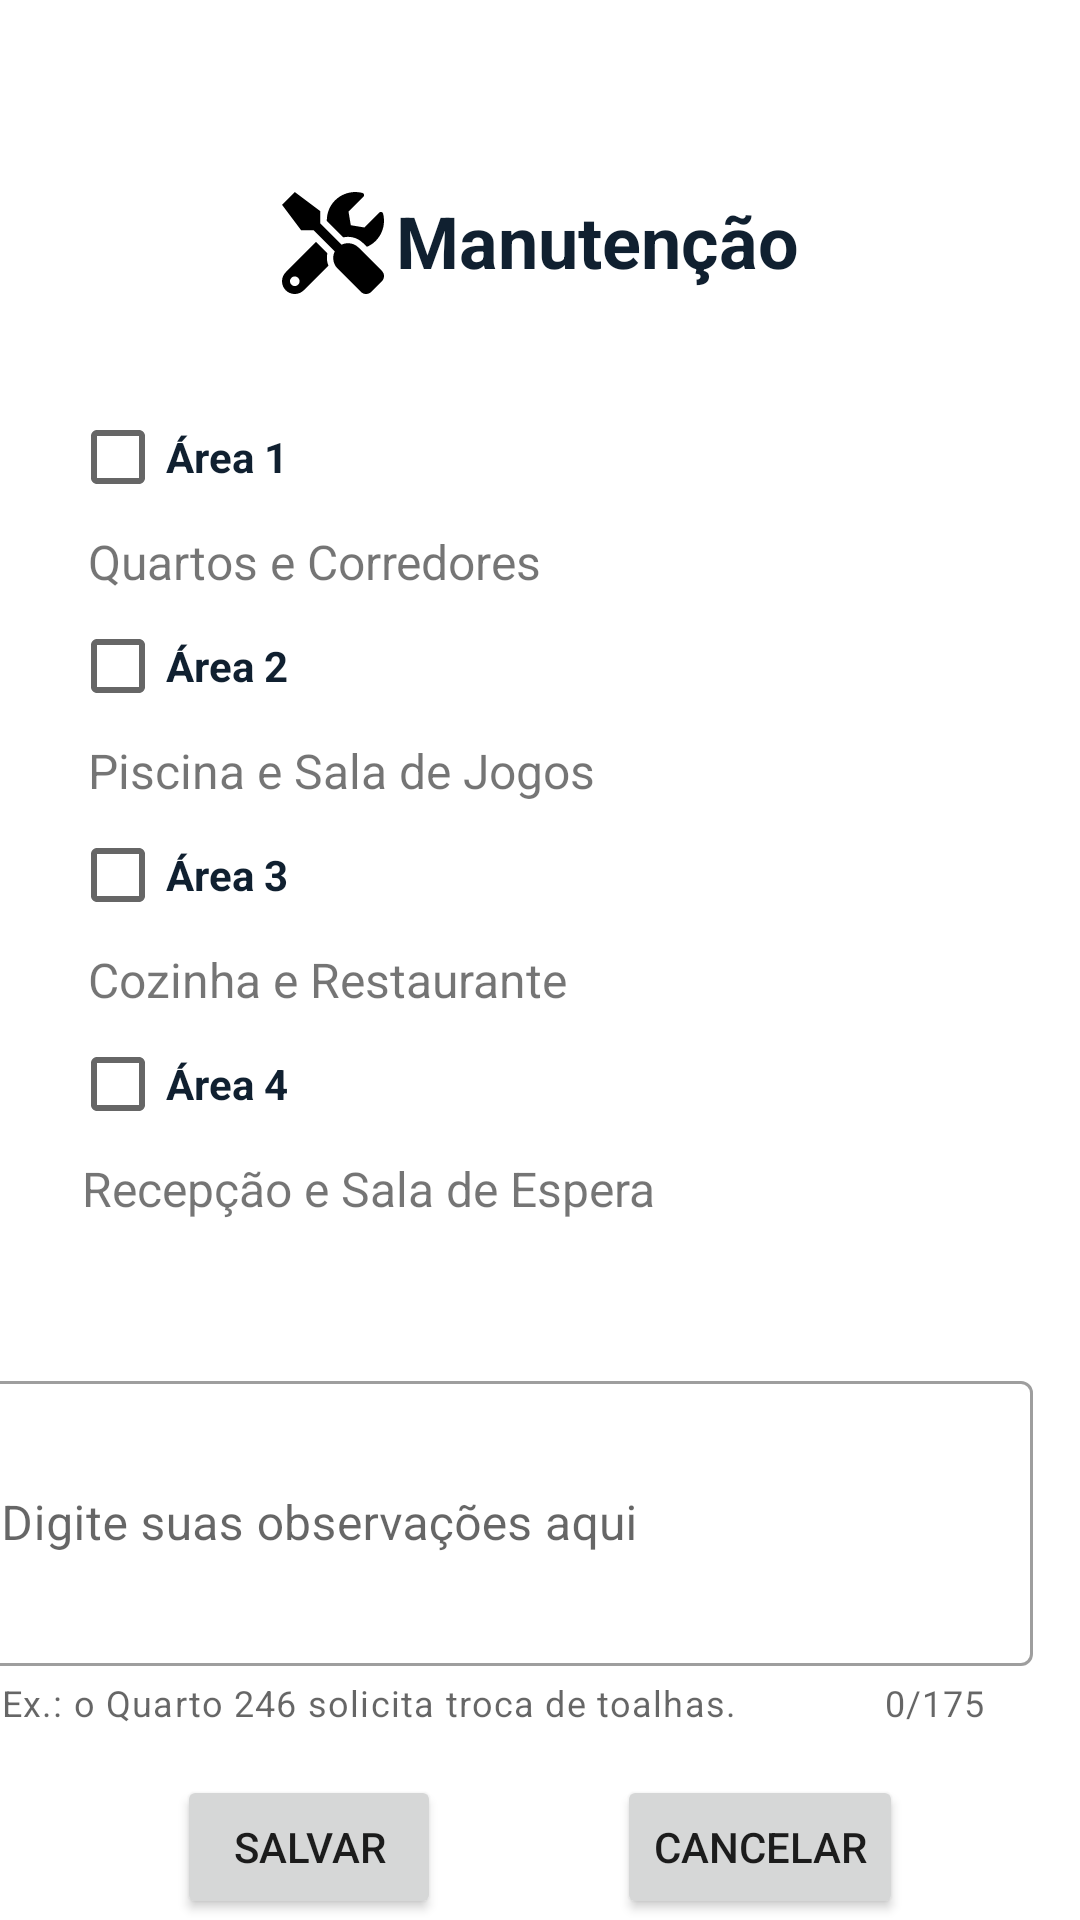

Android layout source for this screen:
<!-- AndroidManifest.xml: application theme Theme.Sewil -->
<!-- res/layout/activity_chamado_manutencao.xml -->
<?xml version="1.0" encoding="utf-8"?>
<androidx.constraintlayout.widget.ConstraintLayout xmlns:android="http://schemas.android.com/apk/res/android"
    xmlns:app="http://schemas.android.com/apk/res-auto"
    xmlns:tools="http://schemas.android.com/tools"
    android:id="@+id/main"
    android:layout_width="match_parent"
    android:layout_height="match_parent"
    tools:context=".ui.agendamentomanutencao.ChamadoManutencaoActivity">

    <CheckBox
        android:id="@+id/boxArea1"
        android:layout_width="0dp"
        android:layout_height="48dp"
        android:layout_marginStart="4dp"
        android:layout_marginTop="32dp"
        android:text="Área 1"
        android:textColor="@color/md_theme_primary"
        android:textSize="14sp"
        android:textStyle="bold"
        app:layout_constraintStart_toStartOf="@+id/guideline"
        app:layout_constraintTop_toBottomOf="@+id/textManutencao" />

    <TextView
        android:id="@+id/textArea2"
        android:layout_width="wrap_content"
        android:layout_height="wrap_content"
        android:layout_marginStart="10dp"
        android:text="Piscina e Sala de Jogos"
        android:textColorLink="@color/md_theme_primaryVariant"
        android:textSize="16sp"
        app:layout_constraintStart_toStartOf="@+id/guideline"
        app:layout_constraintTop_toBottomOf="@+id/boxArea2" />

    <TextView
        android:id="@+id/textArea3"
        android:layout_width="wrap_content"
        android:layout_height="wrap_content"
        android:layout_marginStart="10dp"
        android:text="Cozinha e Restaurante"
        android:textColorLink="@color/md_theme_primaryVariant"
        android:textSize="16sp"
        app:layout_constraintStart_toStartOf="@+id/guideline"
        app:layout_constraintTop_toBottomOf="@+id/boxArea3" />

    <CheckBox
        android:id="@+id/boxArea4"
        android:layout_width="0dp"
        android:layout_height="48dp"
        android:layout_marginStart="4dp"
        android:text="Área 4"
        android:textColor="@color/md_theme_primary"
        android:textSize="14sp"
        android:textStyle="bold"
        app:layout_constraintStart_toStartOf="@+id/guideline"
        app:layout_constraintTop_toBottomOf="@+id/textArea3" />

    <TextView
        android:id="@+id/textArea1"
        android:layout_width="wrap_content"
        android:layout_height="wrap_content"
        android:layout_marginStart="10dp"
        android:text="Quartos e Corredores"
        android:textColorLink="@color/md_theme_primaryVariant"
        android:textSize="16sp"
        app:layout_constraintStart_toStartOf="@+id/guideline"
        app:layout_constraintTop_toBottomOf="@+id/boxArea1" />

    <TextView
        android:id="@+id/textArea4"
        android:layout_width="wrap_content"
        android:layout_height="wrap_content"
        android:layout_marginStart="8dp"
        android:text="Recepção e Sala de Espera"
        android:textSize="16sp"
        app:layout_constraintStart_toStartOf="@+id/guideline"
        app:layout_constraintTop_toBottomOf="@+id/boxArea4" />

    <CheckBox
        android:id="@+id/boxArea3"
        android:layout_width="0dp"
        android:layout_height="48dp"
        android:layout_marginStart="4dp"
        android:text="Área 3"
        android:textColor="@color/md_theme_primary"
        android:textSize="14sp"
        android:textStyle="bold"
        app:layout_constraintStart_toStartOf="@+id/guideline"
        app:layout_constraintTop_toBottomOf="@+id/textArea2" />

    <CheckBox
        android:id="@+id/boxArea2"
        android:layout_width="0dp"
        android:layout_height="48dp"
        android:layout_marginStart="4dp"
        android:text="Área 2"
        android:textColor="@color/md_theme_primary"
        android:textSize="14sp"
        android:textStyle="bold"
        app:layout_constraintStart_toStartOf="@+id/guideline"
        app:layout_constraintTop_toBottomOf="@+id/textArea1" />

    <androidx.constraintlayout.widget.Guideline
        android:id="@+id/guideline"
        android:layout_width="wrap_content"
        android:layout_height="wrap_content"
        android:orientation="vertical"
        app:layout_constraintGuide_percent="0.05352798" />

    <Button
        android:id="@+id/btnSalvar"
        android:layout_width="wrap_content"
        android:layout_height="wrap_content"
        android:layout_marginTop="16dp"
        android:text="Salvar"
        app:icon="@drawable/icon_save"
        app:layout_constraintEnd_toStartOf="@+id/btnCancelar"
        app:layout_constraintHorizontal_bias="0.5"
        app:layout_constraintStart_toStartOf="parent"
        app:layout_constraintTop_toBottomOf="@+id/textInputLayout" />

    <Button
        android:id="@+id/btnCancelar"
        android:layout_width="wrap_content"
        android:layout_height="wrap_content"
        android:layout_marginTop="16dp"
        android:text="Cancelar"
        app:icon="@drawable/ic_cancel"
        app:layout_constraintEnd_toEndOf="parent"
        app:layout_constraintHorizontal_bias="0.5"
        app:layout_constraintStart_toEndOf="@+id/btnSalvar"
        app:layout_constraintTop_toBottomOf="@+id/textInputLayout" />

    <com.google.android.material.textfield.TextInputLayout
        android:id="@+id/textInputLayout"
        style="@style/Widget.MaterialComponents.TextInputLayout.OutlinedBox.Dense"
        android:layout_width="360dp"
        android:layout_height="wrap_content"
        android:layout_marginTop="48dp"
        android:layout_marginEnd="16dp"
        app:counterEnabled="true"
        app:counterMaxLength="175"
        app:helperText="Ex.: o Quarto 246 solicita troca de toalhas."
        app:helperTextEnabled="true"
        app:layout_constraintEnd_toEndOf="parent"
        app:layout_constraintHorizontal_bias="1.0"
        app:layout_constraintStart_toStartOf="@+id/guideline"
        app:layout_constraintTop_toBottomOf="@+id/textArea4">

        <com.google.android.material.textfield.TextInputEditText
            android:id="@+id/textInputObservacoes"
            android:layout_width="match_parent"
            android:layout_height="95dp"
            android:hint="Digite suas observações aqui"
            android:textColorHint="#ECC7C7" />
    </com.google.android.material.textfield.TextInputLayout>

    <TextView
        android:id="@+id/textManutencao"
        android:layout_width="wrap_content"
        android:layout_height="wrap_content"
        android:layout_marginTop="64dp"
        android:text="Manutenção"
        android:textColor="@color/md_theme_primary"
        android:textSize="24sp"
        android:textStyle="bold"
        app:layout_constraintEnd_toEndOf="parent"
        app:layout_constraintHorizontal_bias="0.5"
        app:layout_constraintStart_toEndOf="@+id/imageView"
        app:layout_constraintTop_toTopOf="parent" />

    <ImageView
        android:id="@+id/imageView"
        android:layout_width="34dp"
        android:layout_height="34dp"
        android:layout_marginTop="64dp"
        android:layout_marginEnd="4dp"
        android:src="@drawable/ic_agendamento_manutencao_geral"
        app:layout_constraintEnd_toStartOf="@+id/textManutencao"
        app:layout_constraintHorizontal_bias="0.5"
        app:layout_constraintHorizontal_chainStyle="packed"
        app:layout_constraintStart_toStartOf="parent"
        app:layout_constraintTop_toTopOf="parent" />


</androidx.constraintlayout.widget.ConstraintLayout>
<!-- resources referenced by this layout -->
<resources>
  <color name="md_theme_primary">#102030</color>
  <color name="md_theme_primaryVariant">#253D56</color>
  <!-- drawable ic_agendamento_manutencao_geral (drawable) -->
  <vector xmlns:android="http://schemas.android.com/apk/res/android"
      android:width="25dp"
      android:height="25dp"
      android:viewportWidth="25"
      android:viewportHeight="25">
    <path
        android:pathData="M24.47,19.321L18.752,13.604C17.625,12.476 15.94,12.256 14.583,12.925L9.377,7.72V4.688L3.127,0L0.002,3.125L4.69,9.375H7.722L12.927,14.58C12.263,15.938 12.478,17.622 13.606,18.75L19.324,24.468C20.037,25.181 21.189,25.181 21.897,24.468L24.47,21.895C25.178,21.182 25.178,20.029 24.47,19.321ZM16.199,10.986C17.581,10.986 18.879,11.523 19.856,12.5L20.803,13.447C21.575,13.11 22.307,12.642 22.942,12.007C24.753,10.195 25.369,7.646 24.792,5.332C24.685,4.893 24.133,4.741 23.811,5.063L20.178,8.696L16.863,8.145L16.311,4.829L19.944,1.196C20.266,0.874 20.11,0.322 19.666,0.21C17.351,-0.361 14.802,0.254 12.996,2.061C11.604,3.452 10.95,5.288 10.984,7.119L14.993,11.128C15.388,11.035 15.798,10.986 16.199,10.986ZM11.125,14.99L8.357,12.222L0.916,19.668C-0.305,20.889 -0.305,22.866 0.916,24.087C2.136,25.308 4.114,25.308 5.334,24.087L11.37,18.052C10.998,17.08 10.886,16.021 11.125,14.99ZM3.127,23.047C2.483,23.047 1.956,22.52 1.956,21.875C1.956,21.226 2.478,20.703 3.127,20.703C3.777,20.703 4.299,21.226 4.299,21.875C4.299,22.52 3.777,23.047 3.127,23.047Z"
        android:fillColor="#000000"/>
  </vector>
  <style name="Theme.Sewil" parent="Theme.MaterialComponents.DayNight.DarkActionBar">
          
          <item name="colorPrimary">@color/md_theme_primary</item>
          <item name="colorPrimaryVariant">@color/md_theme_primaryVariant</item>
          <item name="colorOnPrimary">@color/blueish_gray_light</item>
          
          <item name="colorSecondary">@color/blueish_gray_light</item>
          <item name="colorSecondaryVariant">@color/blueish_gray_dark</item>
          <item name="colorOnSecondary">@color/md_theme_primary</item>
          
          <item name="android:statusBarColor">?attr/colorPrimaryVariant</item>
          
  
      </style>
  <color name="blueish_gray_light">#82939d</color>
  <color name="blueish_gray_dark">#445C75</color>
</resources>
